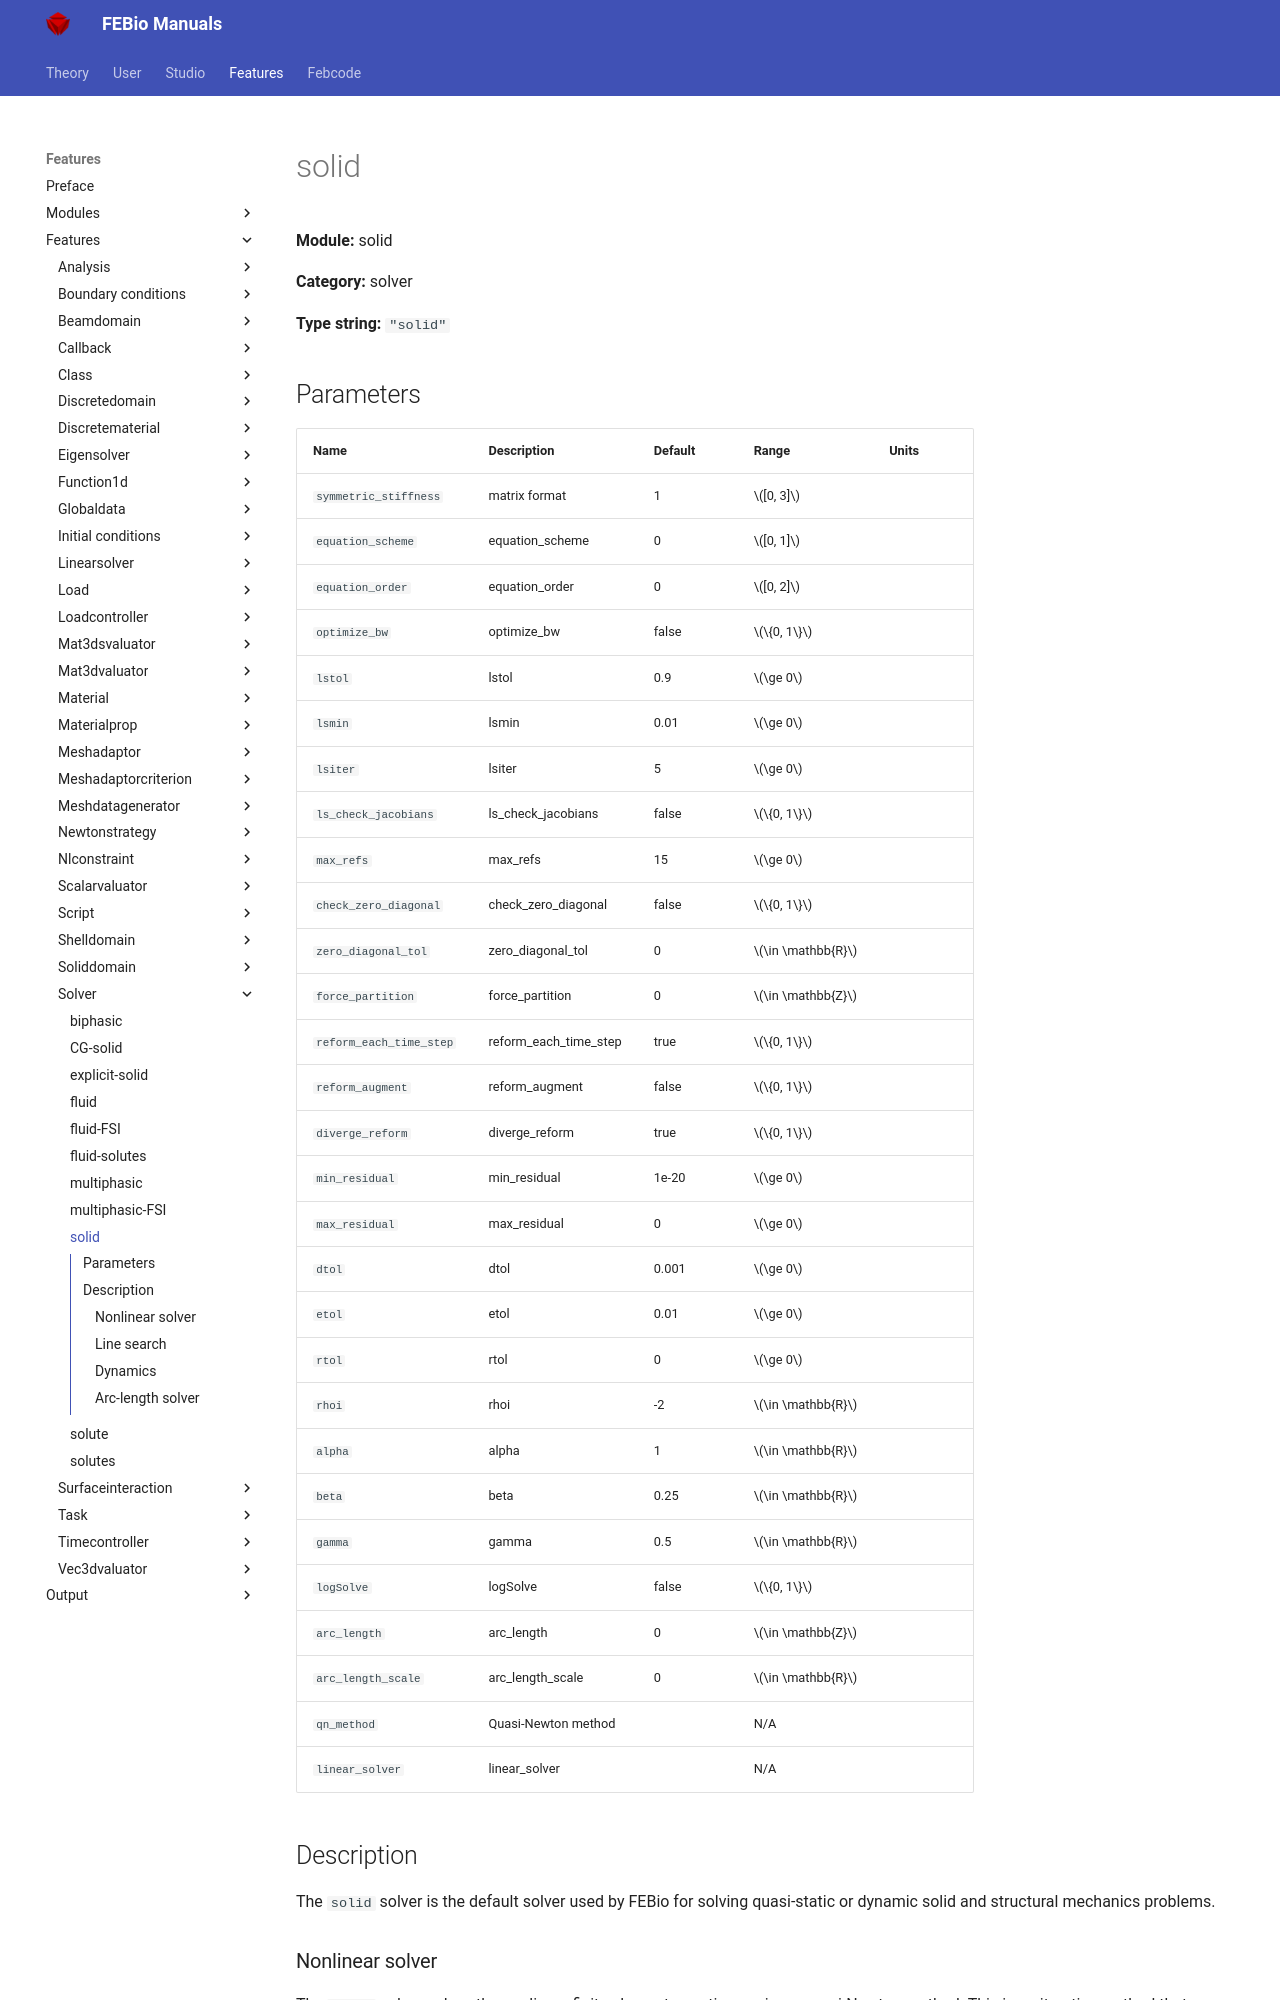

repository: febiosoftware/febio-docs · page: features/features/solid_solver_solid/index.html · generator: mkdocs

# solid

**Module:** solid

**Category:** solver

**Type string:** `"solid"`

## Parameters

| Name | Description | Default | Range | Units |
|------|-------------|---------|-------|-------|
| `symmetric_stiffness` | matrix format | 1 | $[0, 3]$ |  |
| `equation_scheme` | equation_scheme | 0 | $[0, 1]$ |  |
| `equation_order` | equation_order | 0 | $[0, 2]$ |  |
| `optimize_bw` | optimize_bw | false | $\{0, 1\}$ |  |
| `lstol` | lstol | 0.9 | $\ge 0$ |  |
| `lsmin` | lsmin | 0.01 | $\ge 0$ |  |
| `lsiter` | lsiter | 5 | $\ge 0$ |  |
| `ls_check_jacobians` | ls_check_jacobians | false | $\{0, 1\}$ |  |
| `max_refs` | max_refs | 15 | $\ge 0$ |  |
| `check_zero_diagonal` | check_zero_diagonal | false | $\{0, 1\}$ |  |
| `zero_diagonal_tol` | zero_diagonal_tol | 0 | $\in \mathbb{R}$ |  |
| `force_partition` | force_partition | 0 | $\in \mathbb{Z}$ |  |
| `reform_each_time_step` | reform_each_time_step | true | $\{0, 1\}$ |  |
| `reform_augment` | reform_augment | false | $\{0, 1\}$ |  |
| `diverge_reform` | diverge_reform | true | $\{0, 1\}$ |  |
| `min_residual` | min_residual | 1e-20 | $\ge 0$ |  |
| `max_residual` | max_residual | 0 | $\ge 0$ |  |
| `dtol` | dtol | 0.001 | $\ge 0$ |  |
| `etol` | etol | 0.01 | $\ge 0$ |  |
| `rtol` | rtol | 0 | $\ge 0$ |  |
| `rhoi` | rhoi | -2 | $\in \mathbb{R}$ |  |
| `alpha` | alpha | 1 | $\in \mathbb{R}$ |  |
| `beta` | beta | 0.25 | $\in \mathbb{R}$ |  |
| `gamma` | gamma | 0.5 | $\in \mathbb{R}$ |  |
| `logSolve` | logSolve | false | $\{0, 1\}$ |  |
| `arc_length` | arc_length | 0 | $\in \mathbb{Z}$ |  |
| `arc_length_scale` | arc_length_scale | 0 | $\in \mathbb{R}$ |  |
| `qn_method` | Quasi-Newton method |  | N/A |  |
| `linear_solver` | linear_solver |  | N/A |  |


## Description

The `solid` solver is the default solver used by FEBio for solving quasi-static or dynamic solid and structural mechanics problems.
